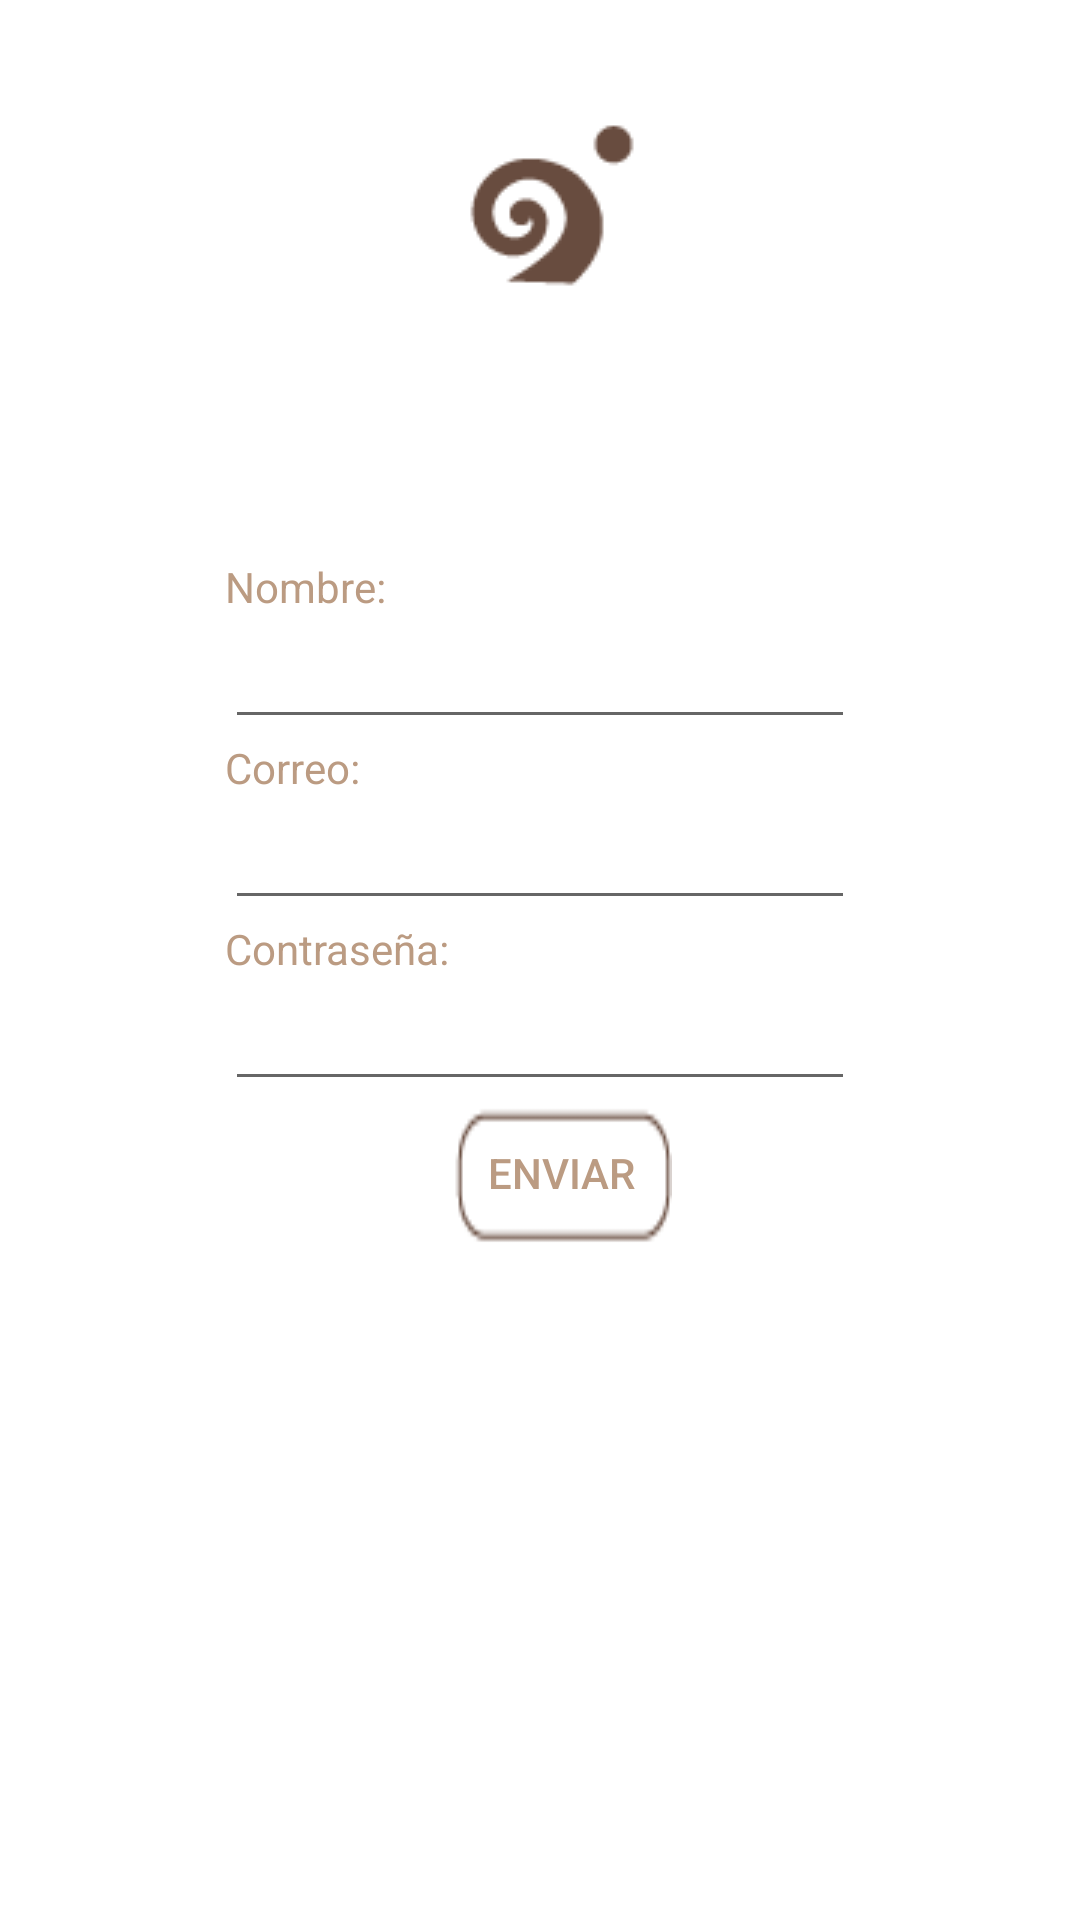

This screen was rendered from an Android layout file. Write that file and the resources it references.
<!-- AndroidManifest.xml: application theme AppTheme -->
<!-- res/layout/activity_home.xml -->
<?xml version="1.0" encoding="utf-8"?>
<RelativeLayout
    xmlns:android="http://schemas.android.com/apk/res/android"
    xmlns:tools="http://schemas.android.com/tools"
    android:layout_width="match_parent"
    android:layout_height="match_parent"
    android:paddingBottom="@dimen/activity_vertical_margin"
    android:paddingLeft="@dimen/activity_horizontal_margin"
    android:paddingRight="@dimen/activity_horizontal_margin"
    android:paddingTop="@dimen/activity_vertical_margin"
    tools:context="com.ayc.coleccionistas.Home"
    android:background="@color/white">

    <ImageView
        android:layout_width="wrap_content"
        android:layout_height="wrap_content"
        android:id="@+id/imageView"
        android:src="@drawable/icon"
        android:layout_marginTop="33dp"
        android:layout_alignParentTop="true"
        android:layout_alignEnd="@+id/buttonSing" />

    <TextView
        android:id="@+id/textViewName"
        android:layout_width="wrap_content"
        android:layout_height="wrap_content"
        android:text="@string/txtname"
        android:textColor="@color/Brown_AC"
        android:layout_marginTop="80dp"
        android:layout_below="@+id/imageView"
        android:layout_alignStart="@+id/editTextName"
        android:labelFor="@id/editTextName"/>

    <EditText
        android:id="@+id/editTextName"
        android:layout_width="wrap_content"
        android:layout_height="wrap_content"
        android:inputType="textPersonName"
        android:gravity="center_vertical"
        android:ems="10"
        android:textColor="@color/Brown_AC"
        android:singleLine="false"
        android:layout_below="@+id/textViewName"
        android:layout_centerHorizontal="true" />

    <TextView
        android:id="@+id/textViewMail"
        android:layout_width="wrap_content"
        android:layout_height="wrap_content"
        android:text="@string/txtmail"
        android:textColor="@color/Brown_AC"
        android:layout_below="@+id/editTextName"
        android:layout_alignStart="@+id/editTextName"/>

    <EditText
        android:id="@+id/editTextMail"
        android:layout_below="@+id/textViewMail"
        android:layout_width="wrap_content"
        android:layout_height="wrap_content"
        android:inputType="textPersonName"
        android:gravity="center_vertical"
        android:ems="10"
        android:textColor="@color/Brown_AC"
        android:singleLine="false"
        android:layout_centerHorizontal="true" />
    <TextView
        android:id="@+id/textViewPassword"
        android:layout_width="wrap_content"
        android:layout_height="wrap_content"
        android:text="@string/txtpassword"
        android:textColor="@color/Brown_AC"
        android:layout_below="@+id/editTextMail"
        android:layout_alignStart="@+id/editTextName"/>

    <EditText
        android:id="@+id/editTextPassword"
        android:layout_width="wrap_content"
        android:layout_height="wrap_content"
        android:inputType="textPassword"
        android:ems="10"
        android:layout_below="@+id/textViewPassword"
        android:layout_alignStart="@+id/textViewPassword"
        android:textColor="@color/Brown_AC" />

    <Button
        style="?android:attr/buttonStyleSmall"
        android:layout_width="wrap_content"
        android:layout_height="wrap_content"
        android:text="@string/txtBtnSingIng"
        android:id="@+id/buttonSing"
        android:onClick="consultar"
        android:textColor="@color/Brown_AC"
        android:singleLine="true"
        android:background="@drawable/btn"
        android:layout_below="@+id/editTextPassword"
        android:layout_toEndOf="@+id/textViewPassword" />

</RelativeLayout>
<!-- resources referenced by this layout -->
<resources>
  <color name="Brown_AC">#bb9b82</color>
  <!-- drawable btn: png bitmap (drawable, 589 bytes) -->
  <!-- drawable icon: png bitmap (drawable, 1630 bytes) -->
  <string name="txtBtnSingIng">Enviar</string>
  <string name="txtmail">Correo:</string>
  <string name="txtname">Nombre:</string>
  <string name="txtpassword">Contraseña:</string>
  <style name="AppTheme" parent="Theme.AppCompat.Light.DarkActionBar">
          
          <item name="colorPrimary">@color/colorPrimary</item>
          <item name="colorPrimaryDark">@color/colorPrimaryDark</item>
          <item name="colorAccent">@color/colorAccent</item>
          <item name="colorButtonNormal"> @color/Brown_AC</item>
      </style>
  <color name="colorPrimary">#b56e3f</color>
  <color name="colorPrimaryDark">#9f6230</color>
  <color name="colorAccent">#FF4081</color>
  <!-- not gathered from this repository: default colours our renderer supplied (Android Studio template values) -->
  <color name="white">#FFFFFFFF</color>
</resources>
